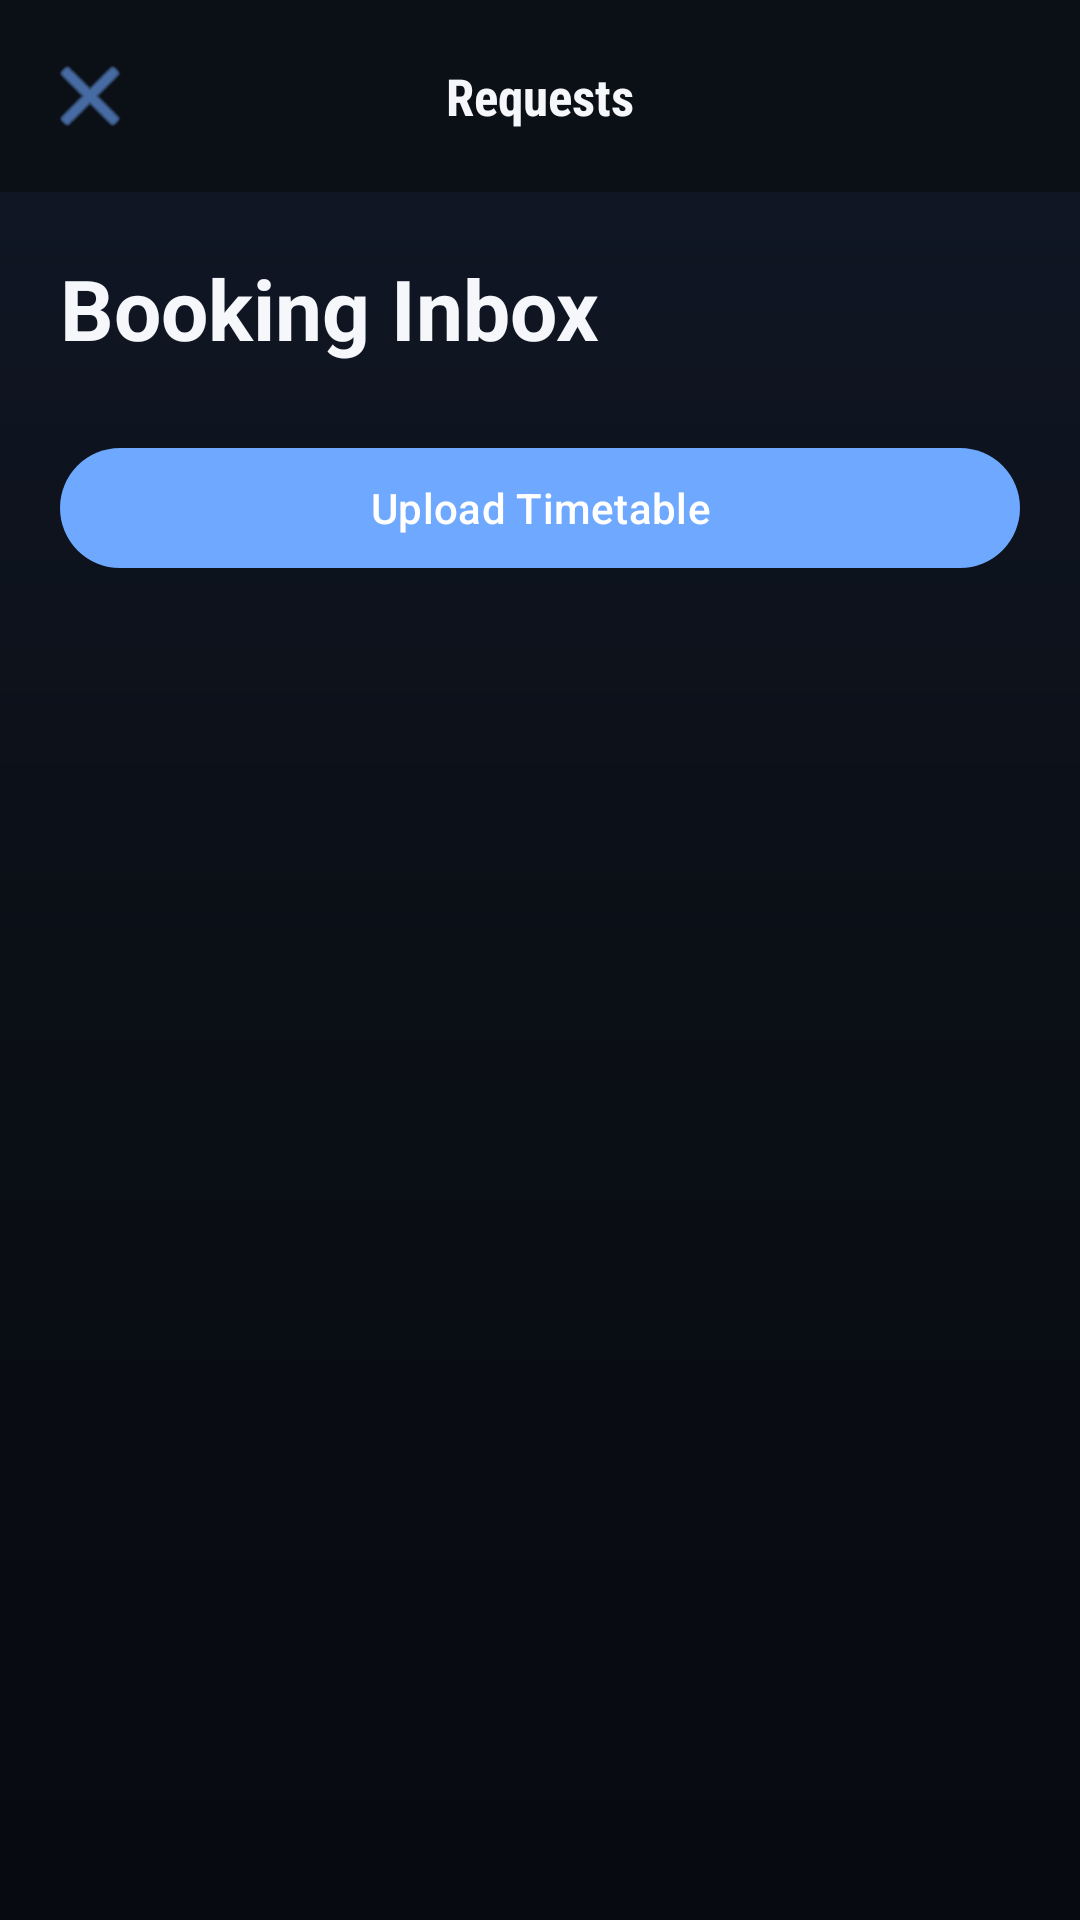

Write the Android layout XML for this screen, with the resource values it uses.
<!-- AndroidManifest.xml: activity theme Theme.FacultyFlow.NoActionBar -->
<!-- res/layout/activity_booking_inbox.xml -->
<?xml version="1.0" encoding="utf-8"?>
<androidx.coordinatorlayout.widget.CoordinatorLayout xmlns:android="http://schemas.android.com/apk/res/android"
    xmlns:app="http://schemas.android.com/apk/res-auto"
    android:layout_width="match_parent"
    android:layout_height="match_parent"
    android:background="@drawable/app_background_gradient"
    android:fitsSystemWindows="true">

    <com.google.android.material.appbar.AppBarLayout
        android:layout_width="match_parent"
        android:layout_height="wrap_content"
        android:background="@color/apple_background"
        app:elevation="0dp">

        <RelativeLayout
            android:layout_width="match_parent"
            android:layout_height="?attr/actionBarSize"
            android:paddingStart="8dp"
            android:paddingEnd="16dp">

            <ImageButton
                android:id="@+id/ivBack"
                android:layout_width="44dp"
                android:layout_height="44dp"
                android:layout_centerVertical="true"
                android:src="@android:drawable/ic_menu_close_clear_cancel"
                android:background="?selectableItemBackgroundBorderless"
                app:tint="@color/ios_blue" />

            <TextView
                android:layout_width="wrap_content"
                android:layout_height="wrap_content"
                android:layout_centerInParent="true"
                android:text="Requests"
                android:fontFamily="sans-serif-condensed"
                android:textStyle="bold"
                android:textSize="17sp"
                android:textColor="@color/apple_label" />
        </RelativeLayout>
    </com.google.android.material.appbar.AppBarLayout>

    <androidx.core.widget.NestedScrollView
        android:layout_width="match_parent"
        android:layout_height="match_parent"
        app:layout_behavior="@string/appbar_scrolling_view_behavior">

        <LinearLayout
            android:layout_width="match_parent"
            android:layout_height="wrap_content"
            android:orientation="vertical"
            android:padding="20dp">

            <TextView
                android:layout_width="match_parent"
                android:layout_height="wrap_content"
                android:text="Booking Inbox"
                style="@style/TextAppearance.App.TitleLarge"
                android:layout_marginBottom="24dp" />

            
            <Button
                android:id="@+id/btnUploadTimetable"
                android:layout_width="match_parent"
                android:layout_height="wrap_content"
                android:text="Upload Timetable"
                android:layout_marginBottom="16dp" />

            <androidx.recyclerview.widget.RecyclerView
                android:id="@+id/rvBookings"
                android:layout_width="match_parent"
                android:layout_height="wrap_content"
                android:nestedScrollingEnabled="false" />

            <LinearLayout
                android:id="@+id/emptyState"
                android:layout_width="match_parent"
                android:layout_height="wrap_content"
                android:orientation="vertical"
                android:gravity="center"
                android:padding="64dp"
                android:visibility="gone">

                <ImageView
                    android:layout_width="80dp"
                    android:layout_height="80dp"
                    android:src="@drawable/ic_menu_inbox"
                    app:tint="@color/ios_gray4"
                    android:layout_marginBottom="16dp" />

                <TextView
                    android:layout_width="wrap_content"
                    android:layout_height="wrap_content"
                    android:text="Inbox Empty"
                    android:fontFamily="sans-serif-condensed"
                android:textStyle="bold"
                    android:textColor="@color/apple_label"
                    android:textSize="20sp" />

                <TextView
                    android:layout_width="wrap_content"
                    android:layout_height="wrap_content"
                    android:text="All requests cleared"
                    android:textColor="@color/apple_tertiary_label"
                    android:textSize="15sp" />
            </LinearLayout>

        </LinearLayout>
    </androidx.core.widget.NestedScrollView>

</androidx.coordinatorlayout.widget.CoordinatorLayout>
<!-- resources referenced by this layout -->
<resources>
  <color name="apple_background">#0B0F16</color>
  <color name="apple_label">#F5F7FB</color>
  <color name="apple_tertiary_label">#7F8A9C</color>
  <color name="ios_blue">#6EA8FF</color>
  <color name="ios_gray4">#323B4D</color>
  <!-- drawable app_background_gradient (drawable) -->
  <?xml version="1.0" encoding="utf-8"?>
  <shape xmlns:android="http://schemas.android.com/apk/res/android">
      <gradient
          android:type="linear"
          android:angle="270"
          android:startColor="#111827"
          android:centerColor="@color/apple_background"
          android:endColor="#070A10" />
  </shape>
  <!-- drawable ic_menu_inbox (drawable) -->
  <?xml version="1.0" encoding="utf-8"?>
  <vector xmlns:android="http://schemas.android.com/apk/res/android"
      android:width="24dp"
      android:height="24dp"
      android:viewportWidth="24"
      android:viewportHeight="24"
      android:tint="?attr/colorOnSurface">
    <path
        android:fillColor="@android:color/white"
        android:pathData="M19,3L5,3c-1.1,0 -2,0.9 -2,2v14c0,1.1 0.9,2 2,2h14c1.1,0 2,-0.9 2,-2L21,5c0,-1.1 -0.9,-2 -2,-2zM19,19L5,19L5,5h14v14zM7,10h2v7L7,17zM11,7h2v10h-2zM15,13h2v4h-2z"/>
  </vector>
  <style name="TextAppearance.App.TitleLarge" parent="TextAppearance.Material3.TitleLarge">
          <item name="android:fontFamily">sans-serif-condensed</item>
          <item name="android:textStyle">bold</item>
          <item name="android:textSize">28sp</item>
          <item name="android:textColor">@color/apple_label</item>
      </style>
  <style name="Theme.FacultyFlow.NoActionBar">
          <item name="windowActionBar">false</item>
          <item name="windowNoTitle">true</item>
          <item name="android:windowFullscreen">false</item>
          <item name="android:windowContentOverlay">@null</item>
      </style>
</resources>
